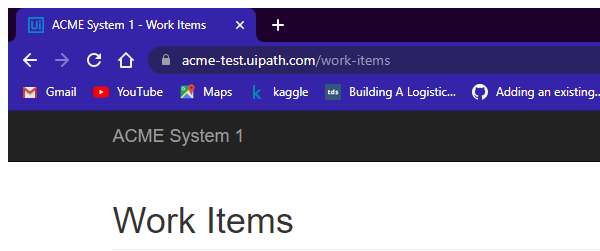
Task: Generate_yearly_Report_2021_Dispatcher chrome browser
Workflow: GetTransactionData

Step 1: Attach Browser 'chrome.exe ACME' in window 'ACME System 1 - Work Items' (chrome.exe)
